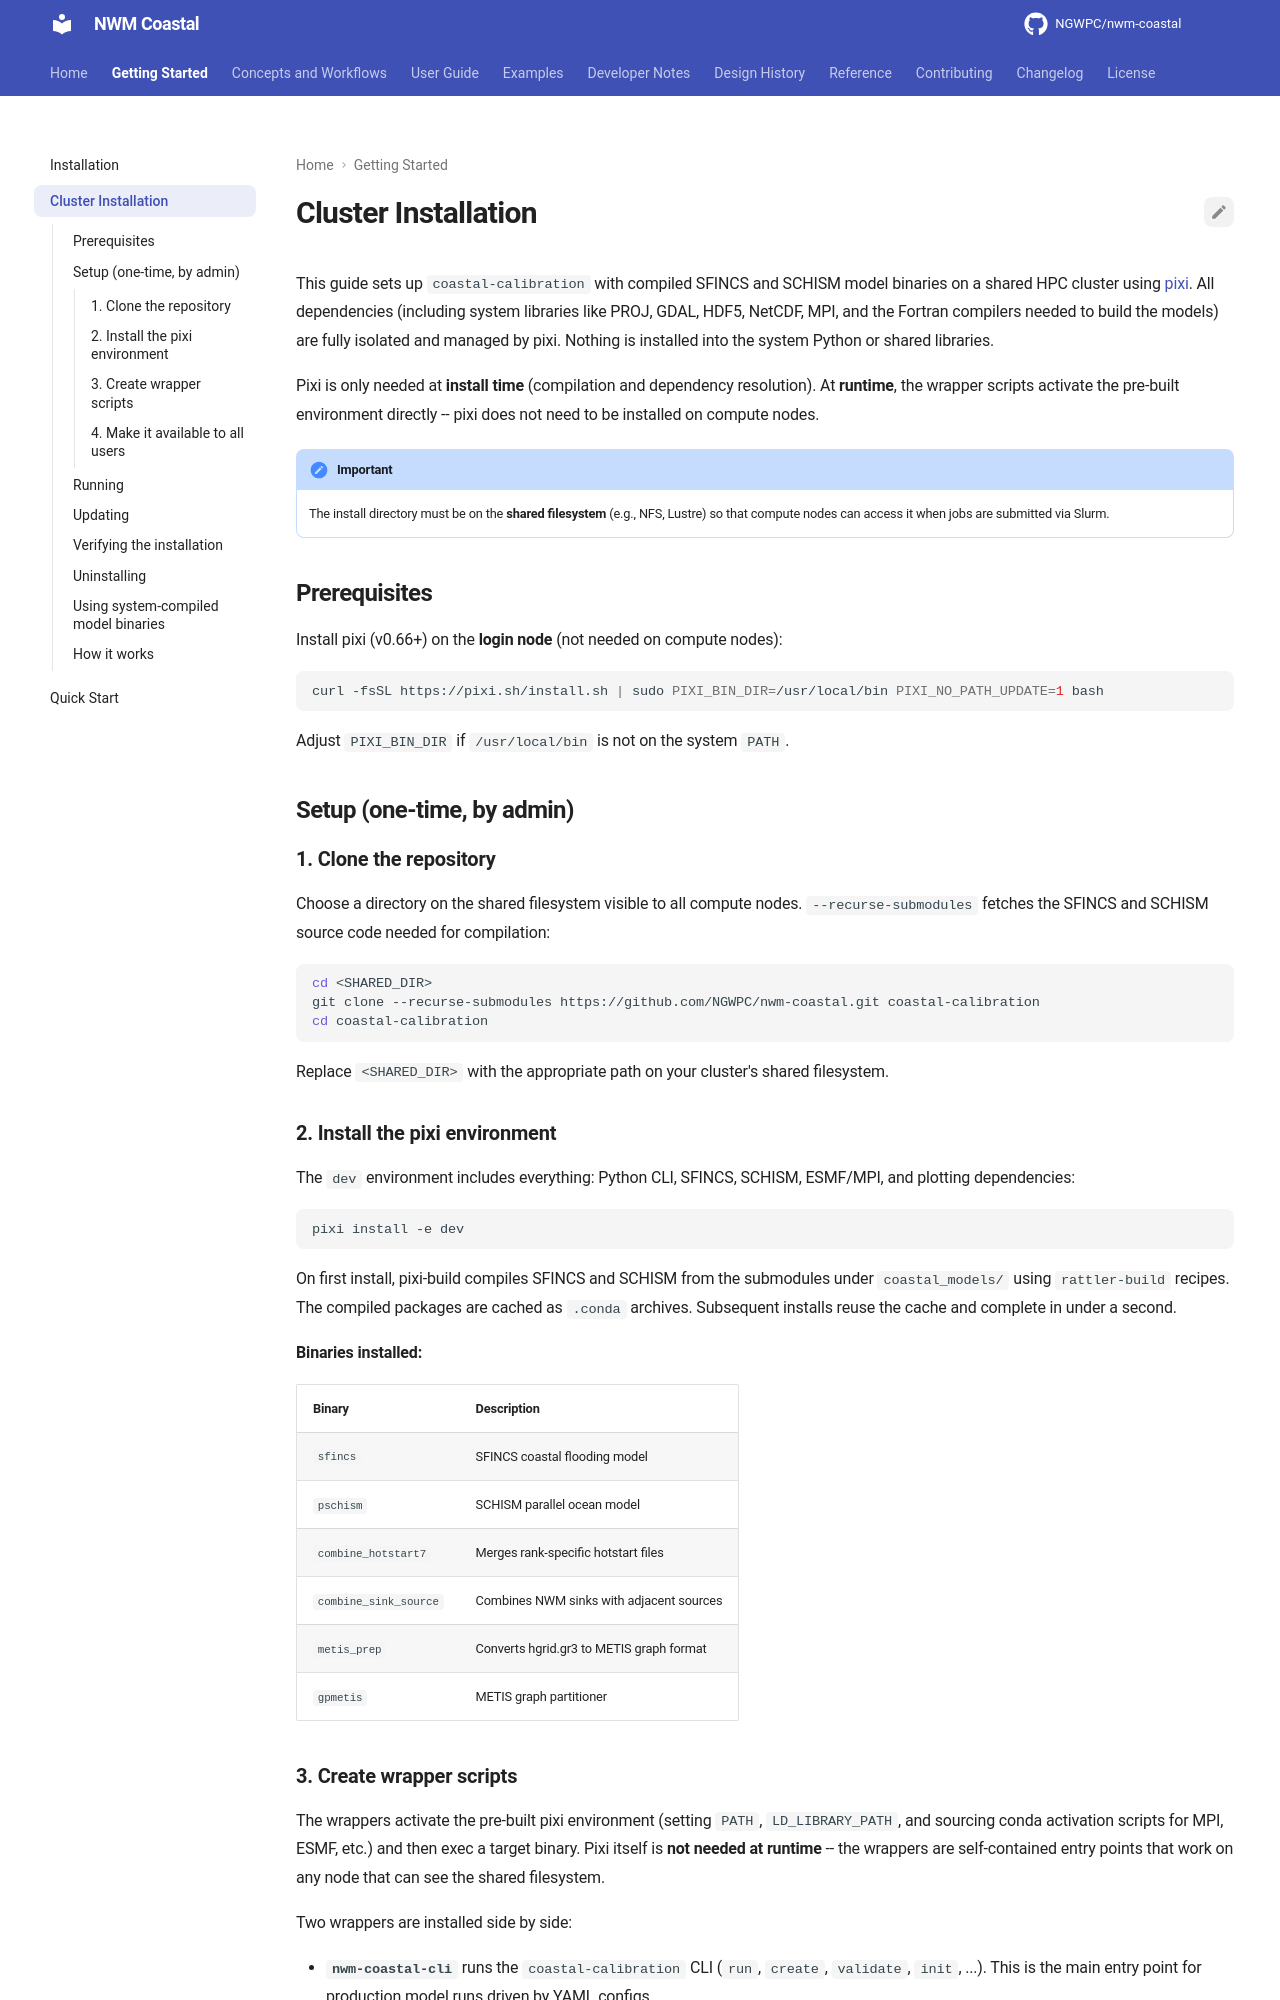

repository: NGWPC/nwm-coastal · page: dev/getting-started/cluster-install/index.html · generator: mkdocs

# Cluster Installation

This guide sets up `coastal-calibration` with compiled SFINCS and SCHISM model binaries
on a shared HPC cluster using [pixi](https://pixi.sh). All dependencies (including
system libraries like PROJ, GDAL, HDF5, NetCDF, MPI, and the Fortran compilers needed to
build the models) are fully isolated and managed by pixi. Nothing is installed into the
system Python or shared libraries.

Pixi is only needed at **install time** (compilation and dependency resolution). At
**runtime**, the wrapper scripts activate the pre-built environment directly -- pixi
does not need to be installed on compute nodes.

!!! important

    The install directory must be on the **shared filesystem** (e.g., NFS, Lustre) so that
    compute nodes can access it when jobs are submitted via Slurm.

## Prerequisites

Install pixi (v0.66+) on the **login node** (not needed on compute nodes):

```bash
curl -fsSL https://pixi.sh/install.sh | sudo PIXI_BIN_DIR=/usr/local/bin PIXI_NO_PATH_UPDATE=1 bash
```

Adjust `PIXI_BIN_DIR` if `/usr/local/bin` is not on the system `PATH`.

## Setup (one-time, by admin)

### 1. Clone the repository

Choose a directory on the shared filesystem visible to all compute nodes.
`--recurse-submodules` fetches the SFINCS and SCHISM source code needed for compilation:

```bash
cd <SHARED_DIR>
git clone --recurse-submodules https://github.com/NGWPC/nwm-coastal.git coastal-calibration
cd coastal-calibration
```

Replace `<SHARED_DIR>` with the appropriate path on your cluster's shared filesystem.

### 2. Install the pixi environment

The `dev` environment includes everything: Python CLI, SFINCS, SCHISM, ESMF/MPI, and
plotting dependencies:

```bash
pixi install -e dev
```

On first install, pixi-build compiles SFINCS and SCHISM from the submodules under
`coastal_models/` using `rattler-build` recipes. The compiled packages are cached as
`.conda` archives. Subsequent installs reuse the cache and complete in under a second.

**Binaries installed:**

| Binary                | Description                              |
| --------------------- | ---------------------------------------- |
| `sfincs`              | SFINCS coastal flooding model            |
| `pschism`             | SCHISM parallel ocean model              |
| `combine_hotstart7`   | Merges rank-specific hotstart files      |
| `combine_sink_source` | Combines NWM sinks with adjacent sources |
| `metis_prep`          | Converts hgrid.gr3 to METIS graph format |
| `gpmetis`             | METIS graph partitioner                  |
